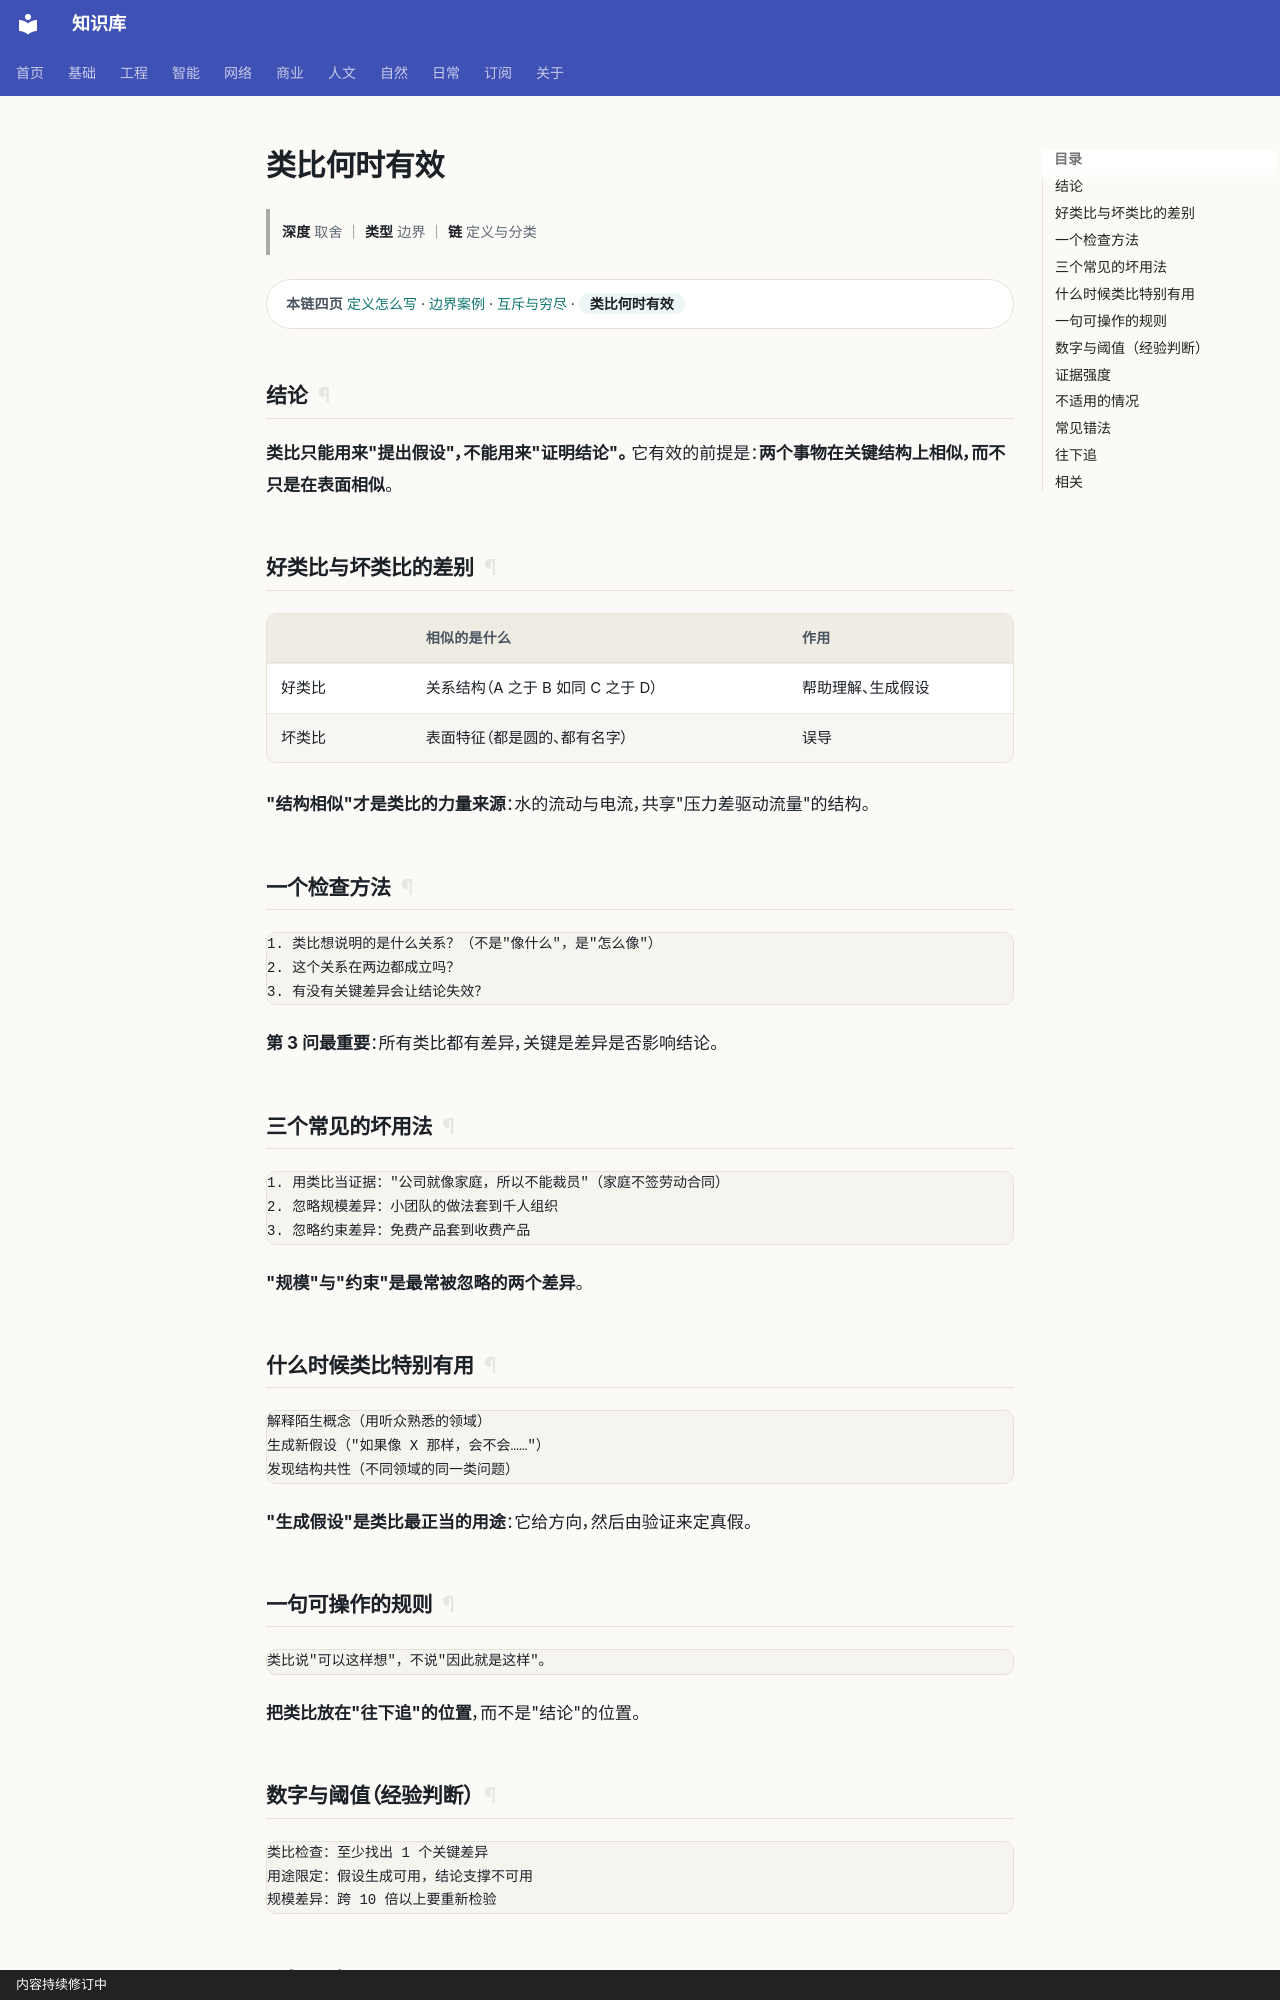

repository: gh503/kb · page: 基础/逻辑/类比何时有效/index.html · generator: mkdocs · copyright: 内容持续修订中

# 类比何时有效

> **深度** 取舍 ｜ **类型** 边界 ｜ **链** 定义与分类

<div class="kb-chain" markdown>
<span class="kb-chain__label">本链四页</span> [定义怎么写](定义怎么写.md) · [边界案例](边界案例.md) · [互斥与穷尽](互斥与穷尽.md) · <span class="kb-chain__now">类比何时有效</span>
</div>





## 结论

**类比只能用来"提出假设"，不能用来"证明结论"。**
它有效的前提是：**两个事物在关键结构上相似，而不只是在表面相似**。

## 好类比与坏类比的差别

| | 相似的是什么 | 作用 |
| --- | --- | --- |
| 好类比 | 关系结构（A 之于 B 如同 C 之于 D） | 帮助理解、生成假设 |
| 坏类比 | 表面特征（都是圆的、都有名字） | 误导 |

**"结构相似"才是类比的力量来源**：水的流动与电流，共享"压力差驱动流量"的结构。

## 一个检查方法

```text
1. 类比想说明的是什么关系？（不是"像什么"，是"怎么像"）
2. 这个关系在两边都成立吗？
3. 有没有关键差异会让结论失效？
```

**第 3 问最重要**：所有类比都有差异，关键是差异是否影响结论。

## 三个常见的坏用法

```text
1. 用类比当证据："公司就像家庭，所以不能裁员"（家庭不签劳动合同）
2. 忽略规模差异：小团队的做法套到千人组织
3. 忽略约束差异：免费产品套到收费产品
```

**"规模"与"约束"是最常被忽略的两个差异**。

## 什么时候类比特别有用

```text
解释陌生概念（用听众熟悉的领域）
生成新假设（"如果像 X 那样，会不会……"）
发现结构共性（不同领域的同一类问题）
```

**"生成假设"是类比最正当的用途**：它给方向，然后由验证来定真假。
